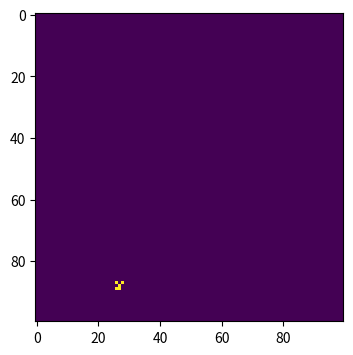
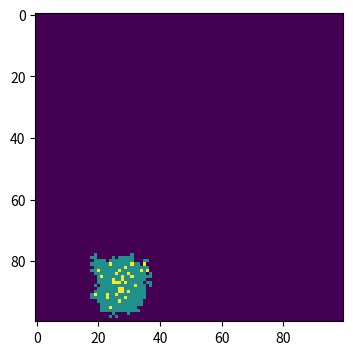
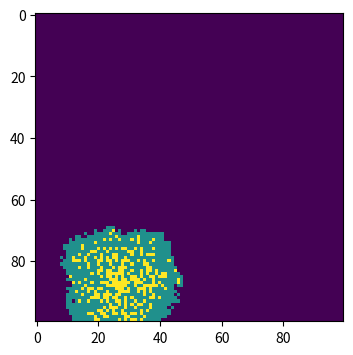
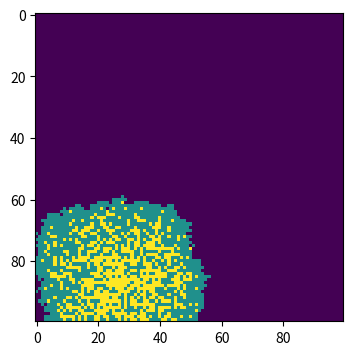
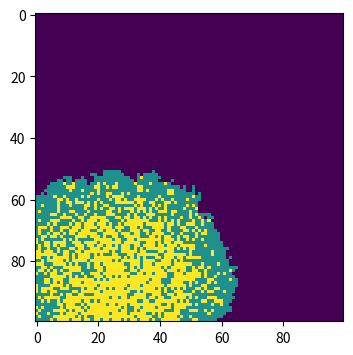
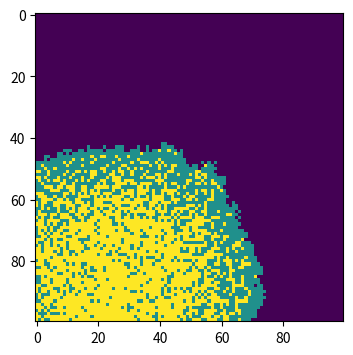
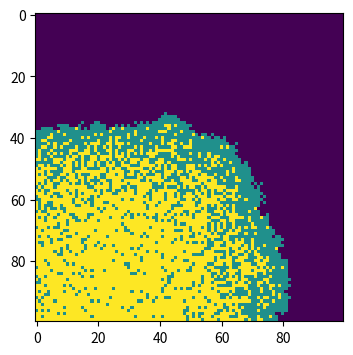
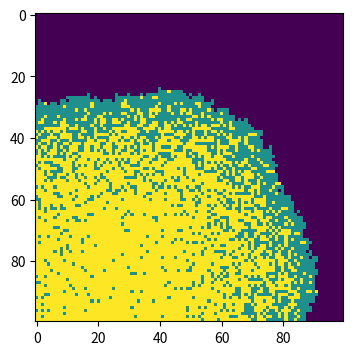
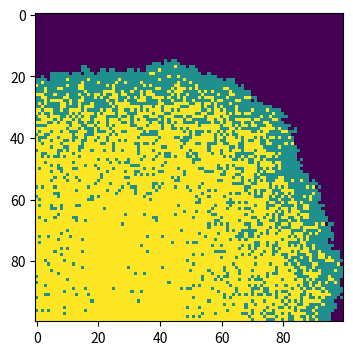
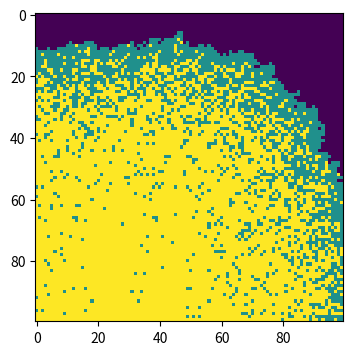
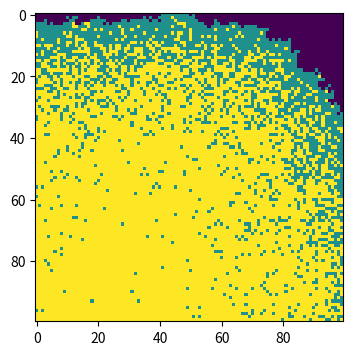

These charts were generated, in order, by the following Python code:
import numpy as np 
import matplotlib.pyplot as plt
population = np.zeros((100,100))
outbreak = np.random.choice(range(100),2)
population[outbreak[0],outbreak[1]] = 1
beta = 0.3
gamma = 0.05
for j in range(100):
    # find infected points
    infectedIndex = np.where(population==1)
    # loop through all infected points
    for i in range(len(infectedIndex[0])):
        # get x, y coordinates for each point
        x = infectedIndex[0][i]
        y = infectedIndex[1][i]
        # infect each neighbour with probability beta
        # infect all 8 neighbours (this is a bit finicky, is there a better way?):
        for xNeighbour in range(x-1,x+2):
            for yNeighbour in range(y-1,y+2):
                # don't infect yourself! (Is this strictly necessary?)
                if (xNeighbour,yNeighbour) != (x,y):
                    # make sure I don't fall off an edge
                    if xNeighbour != -1 and yNeighbour != -1 and xNeighbour!=100 and yNeighbour!=100:
                        # only infect neighbours that are not already infected!
                        if population[xNeighbour,yNeighbour]==0:
                            population[xNeighbour,yNeighbour]=np.random.choice(range(2),1,p=[1-beta,beta])[0]
        population[x, y] = np.random.choice([2, 1], p=[gamma, 1 - gamma])
    if j % 10 == 0 or j == 99:
        plt.figure(figsize=(6,4),dpi=150)
        plt.imshow(population,cmap="viridis",interpolation="nearest")
        plt.show()
